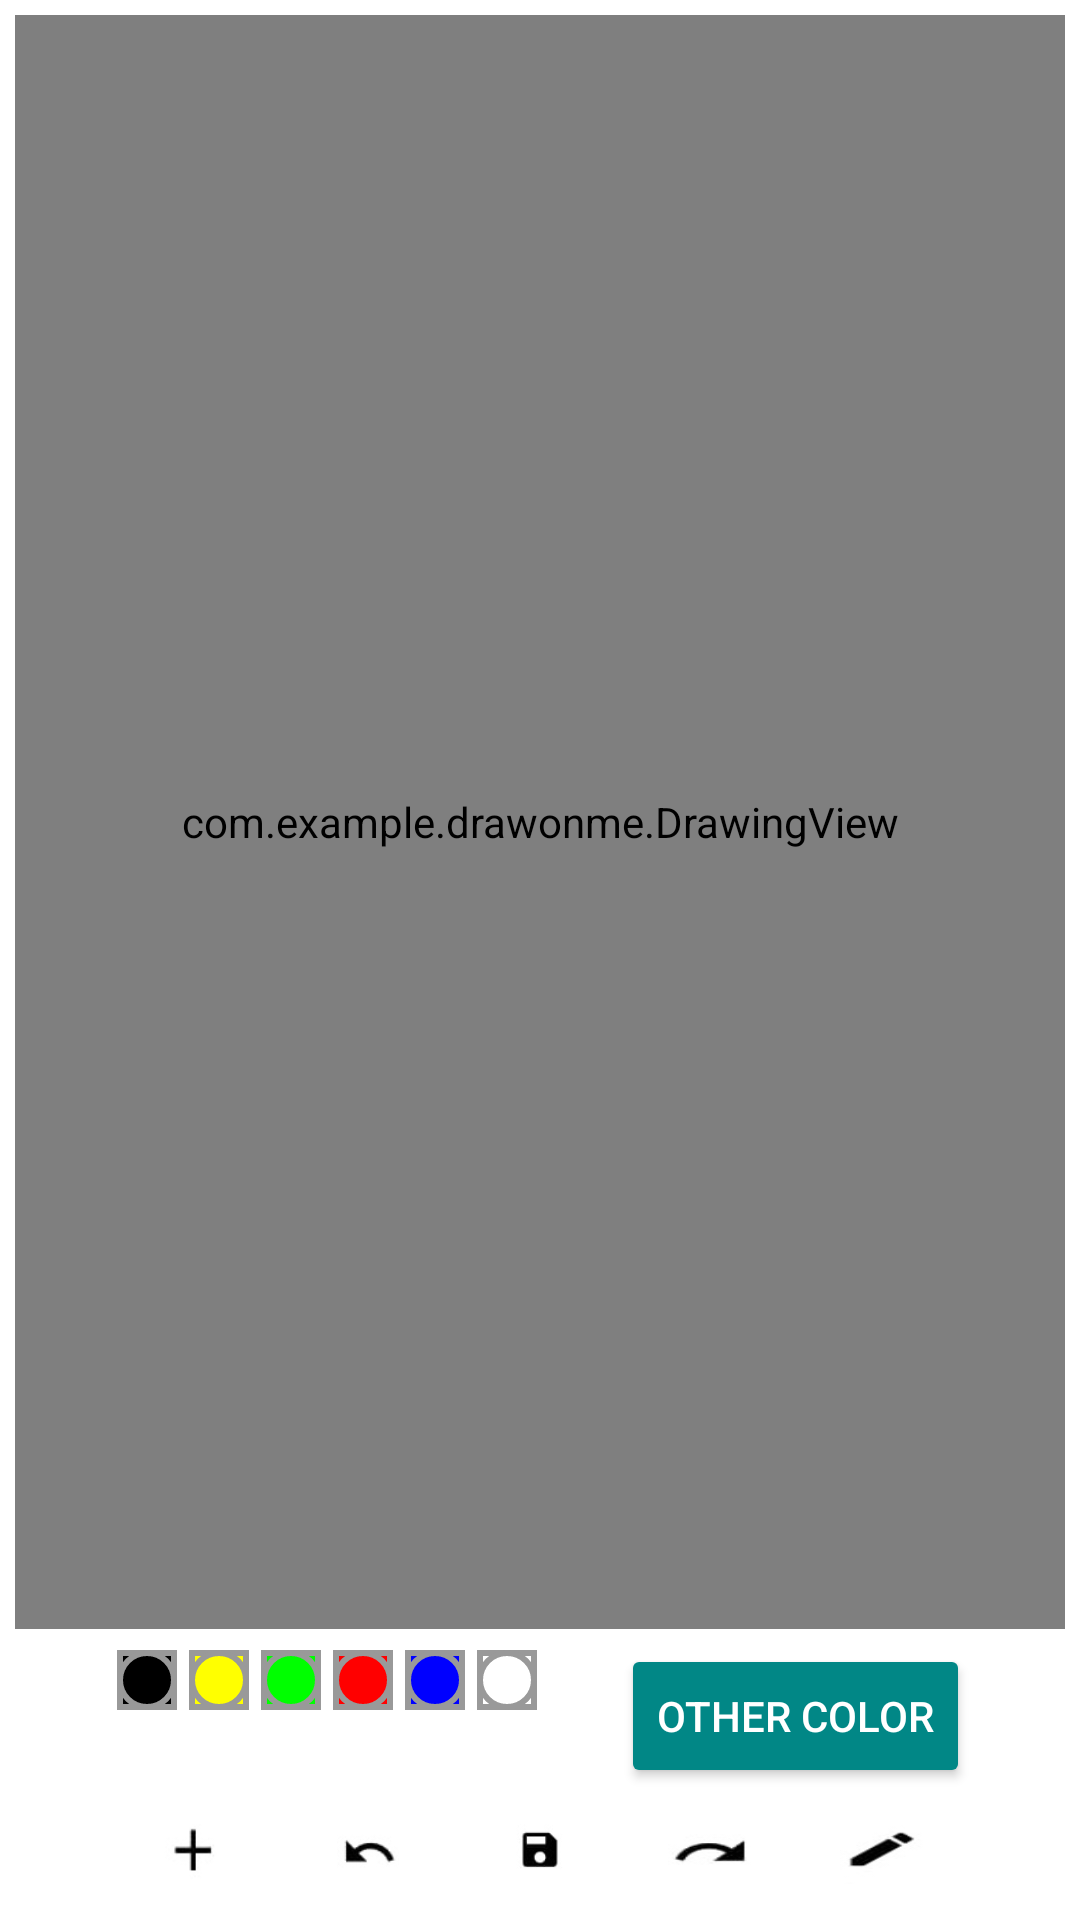

Here is an Android app screen rendered from its layout file. Give the layout XML and the strings, colors and styles it references.
<!-- AndroidManifest.xml: application theme CustomTheme.DrawOnMe -->
<!-- res/layout/activity_main.xml -->
<?xml version="1.0" encoding="utf-8"?>
<androidx.constraintlayout.widget.ConstraintLayout xmlns:android="http://schemas.android.com/apk/res/android"
    xmlns:app="http://schemas.android.com/apk/res-auto"
    xmlns:tools="http://schemas.android.com/tools"
    android:layout_width="match_parent"
    android:layout_height="match_parent"
    tools:context=".MainActivity">

<FrameLayout
    android:id="@+id/fl_drawing"
    android:layout_width="0dp"
    android:layout_margin="5dp"
    android:layout_height="0dp"
    app:layout_constraintTop_toTopOf="parent"
    app:layout_constraintBottom_toTopOf="@+id/ll_color_and_size"
    app:layout_constraintRight_toRightOf="parent"
    app:layout_constraintLeft_toLeftOf = "parent"
    android:background="@drawable/bg_view_shape"


>
   <ImageView
       android:id="@+id/img_selected"
       android:layout_width="match_parent"
       android:layout_height="match_parent"
       android:scaleType="centerCrop"
       android:contentDescription="@string/bgimg"


      />

   <com.example.drawonme.DrawingView
       android:id="@+id/drawing_view"
       android:layout_width="match_parent"
       android:layout_height="match_parent"


/>
</FrameLayout>

   


   <LinearLayout
       android:id="@+id/ll_color_and_size"
       android:layout_width="wrap_content"
       android:layout_height="wrap_content"
       android:orientation="vertical"
       app:layout_constraintLeft_toLeftOf="parent"
       app:layout_constraintRight_toRightOf="parent"
       app:layout_constraintTop_toBottomOf="@+id/fl_drawing"
       app:layout_constraintBottom_toBottomOf="parent"
       android:gravity="center_horizontal"
      >

      <LinearLayout
         android:id="@+id/ll_color_all"
          android:layout_width="wrap_content"
          android:layout_height="wrap_content"
          android:orientation="horizontal"
          app:layout_constraintLeft_toLeftOf="parent"
          app:layout_constraintRight_toRightOf="parent"
          app:layout_constraintTop_toTopOf="parent"
          app:layout_constraintBottom_toTopOf="@+id/ll_action_buttons"
         >
      <LinearLayout
          android:id="@+id/ll_color_pallet"
          android:layout_width="150dp"
          android:layout_height="wrap_content"
          android:gravity="fill_horizontal"
          android:orientation="horizontal"

         >
         <ImageButton
             android:id="@+id/ib_color_black"
             android:layout_width="20dp"
             android:layout_height="20dp"
             android:layout_margin="2dp"
             android:onClick="palletButtonSelected"
             android:background="@color/black"
             android:contentDescription="@string/black_img"
             android:src="@drawable/pallet_default"
             android:tag="@color/black"


             />

         <ImageButton
             android:id="@+id/ib_color_yellow"
             android:layout_width="20dp"
             android:layout_height="20dp"
             android:layout_margin="2dp"
             android:onClick="palletButtonSelected"
             android:background="@color/yellow"
             android:contentDescription="@string/yellow_img"
             android:src="@drawable/pallet_default"
             android:tag="@color/yellow"

             />




         <ImageButton
             android:id="@+id/ib_color_green"
             android:layout_width="20dp"
             android:layout_height="20dp"
             android:layout_margin="2dp"
             android:onClick="palletButtonSelected"
             android:background="@color/green"
             android:contentDescription="@string/green_img"
             android:src="@drawable/pallet_default"
             android:tag="@color/green"

             />

         <ImageButton
             android:id="@+id/ib_color_red"
             android:layout_width="20dp"
             android:layout_height="20dp"
             android:layout_margin="2dp"
             android:onClick="palletButtonSelected"
             android:background="@color/red"
             android:contentDescription="@string/red_img"
             android:src="@drawable/pallet_default"
             android:tag="@color/red"

             />
         <ImageButton
             android:id="@+id/ib_color_blue"
             android:layout_width="20dp"
             android:layout_margin="2dp"
             android:layout_height="20dp"
             android:onClick="palletButtonSelected"
             android:background="@color/blue"
             android:contentDescription="@string/blue_img"
             android:src="@drawable/pallet_default"
             android:tag="@color/blue"

             />

         <ImageButton
             android:id="@+id/ib_eraser"
             android:layout_width="20dp"
             android:layout_height="20dp"
             android:layout_margin="2dp"
             android:background="@color/white"
             android:onClick="palletButtonSelected"
             android:contentDescription="@string/eraser_img"
             android:src="@drawable/pallet_default"
             android:scaleType="centerCrop"
             android:tag="@color/white"

             />






      </LinearLayout>

      <Button
          android:id="@+id/btn_custom_color"
          android:layout_marginStart="20dp"
          android:layout_marginLeft="20dp"
          android:layout_width="wrap_content"
          android:layout_height="wrap_content"
          android:text="@string/other_color"

          android:textColor="@color/white"
          android:backgroundTint="@color/teal_700"
          />
      </LinearLayout>

      <LinearLayout
          android:id="@+id/ll_action_buttons"
          android:layout_width="match_parent"
          android:layout_height="wrap_content"
          android:orientation="horizontal"
          android:gravity="center"
         >

         <ImageButton
             android:id="@+id/ib_gallery"
             android:tooltipText="Take image from gallery"
             android:layout_width="0dp"
             android:layout_weight="1"
             android:layout_height="40dp"
             android:layout_margin="2dp"

             android:backgroundTint="@color/white"

             android:src="@drawable/gallery"
             android:scaleType="fitXY"


             />

         <ImageButton
             android:id="@+id/ib_undo"
             android:tooltipText="Undo"
             android:layout_width="0dp"
             android:layout_weight="1"
             android:layout_height="40dp"
             android:layout_margin="2dp"

             android:backgroundTint="@color/white"
             android:src="@drawable/undo"
             android:scaleType="fitCenter"


             />

         <ImageButton
             android:id="@+id/ib_save"
             android:tooltipText="Save canvas"
             android:layout_width="0dp"
             android:layout_weight="1"
             android:layout_height="40dp"
             android:layout_margin="2dp"

             android:backgroundTint="@color/white"

             android:src="@drawable/save"
             android:scaleType="fitCenter"


             />

         <ImageButton
         android:id="@+id/ib_redo"
             android:tooltipText="Redo"
         android:layout_width="0dp"
             android:layout_weight="1"
         android:layout_height="40dp"
         android:layout_margin="2dp"

         android:backgroundTint="@color/white"
         android:src="@drawable/redo"
         android:scaleType="fitXY"


         />

   <ImageButton
       android:id="@+id/ib_brush_sizes"
       android:tooltipText="Select brush size"
       android:layout_width="0dp"
       android:layout_weight="1"
       android:layout_height="40dp"
       android:layout_margin="2dp"
       android:backgroundTint="@color/white"
       android:src="@drawable/brush_size"
       android:scaleType="fitXY"


       />
      </LinearLayout>
   </LinearLayout>
</androidx.constraintlayout.widget.ConstraintLayout>
<!-- resources referenced by this layout -->
<resources>
  <color name="black">#FF000000</color>
  <color name="blue">#0000FF</color>
  <color name="green">#00FF00</color>
  <color name="red">#FF0000</color>
  <color name="teal_700">#FF018786</color>
  <color name="white">#FFFFFFFF</color>
  <color name="yellow">#FFFF00</color>
  <!-- drawable bg_view_shape (drawable) -->
  <?xml version="1.0" encoding="utf-8"?>
  <shape xmlns:android="http://schemas.android.com/apk/res/android"
  
      android:shape="rectangle"
      >
  
  <solid android:color="@color/white"
      />
  
      <stroke android:width = "0.5dp"
          android:color = "#9AA2AF"
          />
  
  </shape>
  <!-- drawable brush_size: jpg bitmap (drawable, 1403 bytes) -->
  <!-- drawable gallery: jpg bitmap (drawable, 1186 bytes) -->
  <!-- drawable pallet_default (drawable) -->
  <?xml version="1.0" encoding="utf-8"?>
  <layer-list xmlns:android="http://schemas.android.com/apk/res/android">
      <item>
          <shape android:shape = "rectangle">
          <stroke android:width="2dp"
              android:color="#FF999999"/>
              <solid android:color="#00000000"/>
  
          </shape>
      </item>
  
      <item>
          <shape>
              <stroke android:width="2dp"
                  android:color="#FF999999"/>
              <solid android:color="#00000000"/>
              <corners android:radius="10dp"/>
          </shape>
      </item>
  </layer-list>
  <!-- drawable redo: jpg bitmap (drawable, 1332 bytes) -->
  <!-- drawable save: jpg bitmap (drawable, 1594 bytes) -->
  <!-- drawable undo: jpg bitmap (drawable, 1394 bytes) -->
  <string name="bgimg">bgImg</string>
  <string name="black_img">black_img</string>
  <string name="blue_img">blue_img</string>
  <string name="eraser_img">eraser_img</string>
  <string name="green_img">green_img</string>
  <string name="other_color">Other color</string>
  <string name="red_img">red_img</string>
  <string name="yellow_img">yellow_img</string>
  <style name="CustomTheme.DrawOnMe" parent="Theme.MaterialComponents.DayNight.DarkActionBar">
          
          <item name="colorPrimary">@color/teal_200</item>
          <item name="colorPrimaryVariant">@color/teal_700</item>
          <item name="colorOnPrimary">@color/black</item>
          
          <item name="colorSecondary">@color/teal_700</item>
          <item name="colorSecondaryVariant">@color/teal_200</item>
          <item name="colorOnSecondary">@color/black</item>
          
          <item name="android:statusBarColor" tools:targetApi="l">?attr/colorPrimaryVariant</item>
          
      </style>
  <color name="teal_200">#FF03DAC5</color>
</resources>
